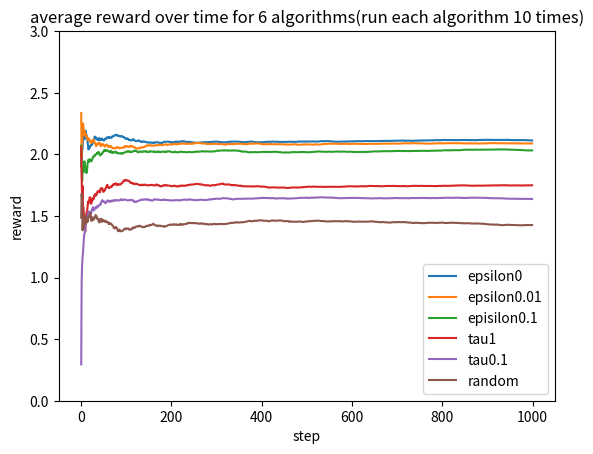

This chart was generated by the following Python code: (Note: this script raises an exception after producing the figure.)
import numpy as np
import math

import matplotlib.pyplot as plt

trials = 10

def meanList(list):
    if len(list)==0:
        return 0
    else:
        return np.mean(list)

reward1 = [{'mu': 2.1, 'sigma': 0.9}, {'mu': 1.1, 'sigma': 0.8}, {'mu': 0.7, 'sigma': 2}, {'mu': 1.9, 'sigma': 0.9}]
reward2 = [{'mu': 2.1, 'sigma': 0.9*2}, {'mu': 1.1, 'sigma': 0.8*2}, {'mu': 0.7, 'sigma': 2*2}, {'mu': 1.9, 'sigma': 0.9*2}]


class NArmQlearning(object):
    def __init__(self, musigma):

        # there are 4 actions
        self._musigma = musigma
        # intialize the Q value
        self.qStarSum = [0,0,0,0]
        self.actionTimes=[0,0,0,0]
        self.qStarAvg = [[0], [0], [0], [0]]
        # the actions selected in each run
        self.rewardSum = 0
        self.rewardAvg = []
        self.action = []
        self.step = 0


    def _play_epsilon(self, epsilon):
        self.step += 1
        reward_action = []
        for i in range(4):
            reward_action.append(self.qStarAvg[i][-1])

        maxIndex = np.argmax(reward_action)

        randomAction = np.random.randint(0, 4)

        randomNum = np.random.uniform(0, 1)
        if randomNum < epsilon:
            actionChosen = randomAction
        else:
            actionChosen = maxIndex

        # update the q/action/qstar/sum
        self.action.append(actionChosen)
        self.actionTimes[actionChosen] +=1
        reward = np.random.normal(self._musigma[actionChosen]['mu'], self._musigma[actionChosen]['sigma'])
        self.rewardSum +=  reward
        self.rewardAvg.append(self.rewardSum/self.step)

        self.qStarSum[actionChosen] += reward
        for i in range(4):
            if i == actionChosen:
                self.qStarAvg[i].append(self.qStarSum[i]/self.actionTimes[i])
            else:
                self.qStarAvg[i].append(self.qStarAvg[i][-1])



    def _playtau(self, tau):
        self.step += 1
        reward_action = []
        for i in range(4):
            reward_action.append(self.qStarAvg[i][-1])

        eqt = []
        for i in range(4):
            eqt.append(np.exp(reward_action[i] / tau))
        prob = []
        for i in range(4):
            prob.append(eqt[i] / sum(eqt))

        # choosing action
        randomNum = np.random.uniform(0, 1)
        if randomNum<prob[0]:
            actionChosen = 0
        elif randomNum < sum(prob[:2]):
            actionChosen =1
        elif randomNum <sum(prob[:3]):
            actionChosen = 2
        else:
            actionChosen = 3

        self.action.append(actionChosen)
        self.actionTimes[actionChosen] += 1
        reward = np.random.normal(self._musigma[actionChosen]['mu'], self._musigma[actionChosen]['sigma'])
        self.rewardSum += reward
        self.rewardAvg.append(self.rewardSum / self.step)

        self.qStarSum[actionChosen] += reward
        for i in range(4):
            if i == actionChosen:
                self.qStarAvg[i].append(self.qStarSum[i] / self.actionTimes[i])
            else:
                self.qStarAvg[i].append(self.qStarAvg[i][-1])

    def _playrandom(self):
        self.step += 1

        randomNum = np.random.uniform(0,1)
        if randomNum<0.25:
            actionChosen = 0
        elif randomNum <0.5:
            actionChosen = 1
        elif randomNum <0.75:
            actionChosen = 2
        else:
            actionChosen = 3


        self.action.append(actionChosen)
        self.actionTimes[actionChosen] += 1
        reward = np.random.normal(self._musigma[actionChosen]['mu'], self._musigma[actionChosen]['sigma'])
        self.rewardSum += reward
        self.rewardAvg.append(self.rewardSum / self.step)

        self.qStarSum[actionChosen] += reward
        for i in range(4):
            if i == actionChosen:
                self.qStarAvg[i].append(self.qStarSum[i] / self.actionTimes[i])
            else:
                self.qStarAvg[i].append(self.qStarAvg[i][-1])



    def playepsilon0(self):
        for i in range(1000):
            self._play_epsilon(0)

    def playepsilon1(self):
        for i in range(1000):
            self._play_epsilon(0.01)

    def playepsilon2(self):
        for i in range(1000):
            self._play_epsilon(0.1)

    def playepsilonT(self):
        for i in range(1000):
            epi = 1/np.sqrt(i+1)
            self._play_epsilon(epi)

    def playtau1(self):
        for i in range(1000):
            self._playtau(1)

    def playtau2(self):
        for i in range(1000):
            self._playtau(0.1)

    def playtauT(self):
        for i in range(1000):
            tau = 4*(1000-i)/1000
            self._playtau(tau)

    def playrandom(self):
        for i in range(1000):
            self._playrandom()




def draw_q(list):
    t = range(len(list))
    plt.ylim([0, 3])
    plt.plot(t, list)


agents=[]
for i in range(6):
    temp = []
    #play 10 times
    for j in  range(trials):
        temp.append(NArmQlearning(reward1))
    agents.append(temp)

# play 10 times and then avg the results
for i in range(10):
    agents[0][i].playepsilon0()
    agents[1][i].playepsilon1()
    agents[2][i].playepsilon2()
    agents[3][i].playtau1()
    agents[4][i].playtau2()
    agents[5][i].playrandom()

# avg the results
rewardAvg = []
rewardStd = []
for i in range(6):
    tavg=[]
    tstd=[]
    for j in range(1000):
        t = [agents[i][k].rewardAvg[j] for k in range(trials)]
        avg = np.mean(t)
        tavg.append(avg)
        tstd.append(np.std(t))

    rewardAvg.append(tavg)
    rewardStd.append(tstd)


plt.figure()

for i in range(6):
    draw_q(rewardAvg[i])


plt.legend(["epsilon0",'epsilon0.01','episilon0.1','tau1','tau0.1','random'])
plt.title("average reward over time for 6 algorithms(run each algorithm %d times)"%trials)
plt.xlabel("step")
plt.ylabel("reward")
plt.savefig("./fig/reward_all.png")

plt.figure()
for i in range(6):
    draw_q(rewardStd[i])

plt.legend(["epsilon0", 'epsilon0.01', 'episilon0.1', 'tau1', 'tau0.1', 'random'])
plt.title("reward std over time for 6 algorithms(run each algorithm %d times)" % trials)
plt.xlabel("step")
plt.ylabel("reward")
plt.savefig("./fig/reawrd_std.png")


qstarAvg = []
qstarStd = []

for i in range(6):
    agAvg = []
    agStd = []
    for action in range(4):
        tAvg = []
        tStd = []
        for step in range(1000):
            t = [agents[i][k].qStarAvg[action][step] for k in range(10)]
            tAvg.append(np.mean(t))
            tStd.append(np.std(t))
        agAvg.append(tAvg)
        agStd.append(tStd)
    qstarAvg.append(agAvg)
    qstarStd.append(agStd)

plt.figure(figsize=(20,20))
for i in range(4):
    plt.subplot(2,2,i+1)
    for j in range(6):
        draw_q(qstarAvg[j][i])
    plt.title("the average reward of action %d" %i)
    plt.xlabel("step")
    plt.ylabel("reward")
    plt.legend(["epsilon0", 'epsilon0.01', 'episilon0.1', 'tau1', 'tau0.1', 'random'])
plt.savefig("./fig/actionAll.png")

plt.figure(figsize=(20,20))
for i in range(4):
    plt.subplot(2,2,i+1)
    for j in range(6):
        draw_q(qstarStd[j][i])
    plt.title("the average std of action %d" %i)
    plt.xlabel("step")
    plt.ylabel("reward")
    plt.legend(["epsilon0", 'epsilon0.01', 'episilon0.1', 'tau1', 'tau0.1', 'random'])
plt.savefig("./fig/actionStd.png")

plt.figure(figsize=(15,20))
title= ['(epsilon=0)','(epsilon=0.01)','(epsilon=0.1)','(tau=1)','(tau=0.1)','(random)']
for i in range(6):
    plt.subplot(3,2,i+1)
    action = [0 for i in range(1000*trials)]
    for j in range(trials):
        action[j*1000:(j+1)*1000]= agents[i][j].action[:]
    plt.hist(action)
    plt.title("histogram of actions selection (%d) trials "%trials+title[i])
plt.savefig("./fig/hist.png")


# for double std
agents=[]
for i in range(6):
    temp = []
    #play 10 times
    for j in  range(trials):
        temp.append(NArmQlearning(reward2))
    agents.append(temp)

# play 10 times and then avg the results
for i in range(10):
    agents[0][i].playepsilon0()
    agents[1][i].playepsilon1()
    agents[2][i].playepsilon2()
    agents[3][i].playtau1()
    agents[4][i].playtau2()
    agents[5][i].playrandom()

# avg the results
rewardAvg = []
rewardStd = []
for i in range(6):
    tavg=[]
    tstd=[]
    for j in range(1000):
        t = [agents[i][k].rewardAvg[j] for k in range(trials)]
        avg = np.mean(t)
        tavg.append(avg)
        tstd.append(np.std(t))

    rewardAvg.append(tavg)
    rewardStd.append(tstd)


plt.figure()

for i in range(6):
    draw_q(rewardAvg[i])


plt.legend(["epsilon0",'epsilon0.01','episilon0.1','tau1','tau0.1','random'])
plt.title("average reward over time for 6 algorithms(run each algorithm %d times)"%trials)
plt.xlabel("step")
plt.ylabel("reward")
plt.savefig("./fig2/reward_all2.png")

plt.figure()
for i in range(6):
    draw_q(rewardStd[i])

plt.legend(["epsilon0", 'epsilon0.01', 'episilon0.1', 'tau1', 'tau0.1', 'random'])
plt.xlabel("step")
plt.ylabel("reward")
plt.title("reward std over time for 6 algorithms(run each algorithms %d times)" % trials)
plt.savefig("./fig2/reawrd_std2.png")


qstarAvg = []
qstarStd = []

for i in range(6):
    agAvg = []
    agStd = []
    for action in range(4):
        tAvg = []
        tStd = []
        for step in range(1000):
            t = [agents[i][k].qStarAvg[action][step] for k in range(10)]
            tAvg.append(np.mean(t))
            tStd.append(np.std(t))
        agAvg.append(tAvg)
        agStd.append(tStd)
    qstarAvg.append(agAvg)
    qstarStd.append(agStd)

plt.figure(figsize=(20,20))
for i in range(4):
    plt.subplot(2,2,i+1)
    for j in range(6):
        draw_q(qstarAvg[j][i])
    plt.title("the average reward of action %d" %i)
    plt.xlabel("step")
    plt.ylabel("reward")
    plt.legend(["epsilon0", 'epsilon0.01', 'episilon0.1', 'tau1', 'tau0.1', 'random'])
plt.savefig("./fig2/actionAll2.png")

plt.figure(figsize=(20,20))
for i in range(4):
    plt.subplot(2,2,i+1)
    for j in range(6):
        draw_q(qstarStd[j][i])
    plt.title("the average std of action %d" %i)
    plt.xlabel("step")
    plt.ylabel("reward")
    plt.legend(["epsilon0", 'epsilon0.01', 'episilon0.1', 'tau1', 'tau0.1', 'random'])
plt.savefig("./fig2/actionStd2.png")

plt.figure(figsize=(15,20))
title= ['(epsilon=0)','(epsilon=0.01)','(epsilon=0.1)','(tau=1)','(tau=0.1)','(random)']
for i in range(6):
    plt.subplot(3,2,i+1)
    action = [0 for i in range(1000*trials)]
    for j in range(trials):
        action[j*1000:(j+1)*1000]= agents[i][j].action[:]
    plt.hist(action)
    plt.title("histogram of actions selection (%d) trials "%trials+title[i])
    plt.xlabel("step")
    plt.ylabel("reward")
plt.savefig("./fig2/hist2.png")


# change parameters

agents=[]
for i in range(6):
    temp = []
    #play 10 times
    for j in  range(trials):
        temp.append(NArmQlearning(reward1))
    agents.append(temp)

# play 10 times and then avg the results
for i in range(10):
    agents[0][i].playepsilonT()
    agents[1][i].playepsilon1()
    agents[2][i].playepsilon2()
    agents[3][i].playtau1()
    agents[4][i].playtau2()
    agents[5][i].playtauT()

# avg the results
rewardAvg = []
rewardStd = []
for i in range(6):
    tavg=[]
    tstd=[]
    for j in range(1000):
        t = [agents[i][k].rewardAvg[j] for k in range(trials)]
        avg = np.mean(t)
        tavg.append(avg)
        tstd.append(np.std(t))

    rewardAvg.append(tavg)
    rewardStd.append(tstd)


plt.figure()

for i in range(6):
    draw_q(rewardAvg[i])


plt.legend(["time varing epsilon",'epsilon0.01','episilon0.1','tau1','tau0.1','time varing tau'])
plt.title("average reward over time for 6 algorithms(run each algorithms %d times)"%trials)
plt.xlabel("step")
plt.ylabel("reward")
plt.savefig("./fig3/reward_all3.png")

plt.figure()
for i in range(6):
    draw_q(rewardStd[i])

plt.legend(["time varing epsilon",'epsilon0.01','episilon0.1','tau1','tau0.1','time varing tau'])
plt.title("reward std over time for 6 algorithms(run each algorithms %d times)" % trials)
plt.xlabel("step")
plt.ylabel("reward")
plt.savefig("./fig3/reawrd_std3.png")


qstarAvg = []
qstarStd = []

for i in range(6):
    agAvg = []
    agStd = []
    for action in range(4):
        tAvg = []
        tStd = []
        for step in range(1000):
            t = [agents[i][k].qStarAvg[action][step] for k in range(10)]
            tAvg.append(np.mean(t))
            tStd.append(np.std(t))
        agAvg.append(tAvg)
        agStd.append(tStd)
    qstarAvg.append(agAvg)
    qstarStd.append(agStd)

plt.figure(figsize=(20,20))
for i in range(4):
    plt.subplot(2,2,i+1)
    for j in range(6):
        draw_q(qstarAvg[j][i])
    plt.title("the average reward of action %d" %i)
    plt.legend(["time varing epsilon", 'epsilon0.01', 'episilon0.1', 'tau1', 'tau0.1', 'time varing tau'])
    plt.xlabel("step")
    plt.ylabel("reward")
plt.savefig("./fig3/actionAll3.png")

plt.figure(figsize=(20,20))
for i in range(4):
    plt.subplot(2,2,i+1)
    for j in range(6):
        draw_q(qstarStd[j][i])
    plt.title("the average std of action %d" %i)
    plt.legend(["time varing epsilon", 'epsilon0.01', 'episilon0.1', 'tau1', 'tau0.1', 'time varing tau'])
    plt.xlabel("step")
    plt.ylabel("reward")
plt.savefig("./fig3/actionStd3.png")

plt.figure(figsize=(15,20))
plt.legend(["time varing epsilon",'epsilon0.01','episilon0.1','tau1','tau0.1','time varing tau'])
for i in range(6):
    plt.subplot(3,2,i+1)
    action = [0 for i in range(1000*trials)]
    for j in range(trials):
        action[j*1000:(j+1)*1000]= agents[i][j].action[:]
    plt.hist(action)
    plt.title("histogram of actions selection (%d) trials "%trials+title[i])
plt.savefig("./fig3/hist3.png")

